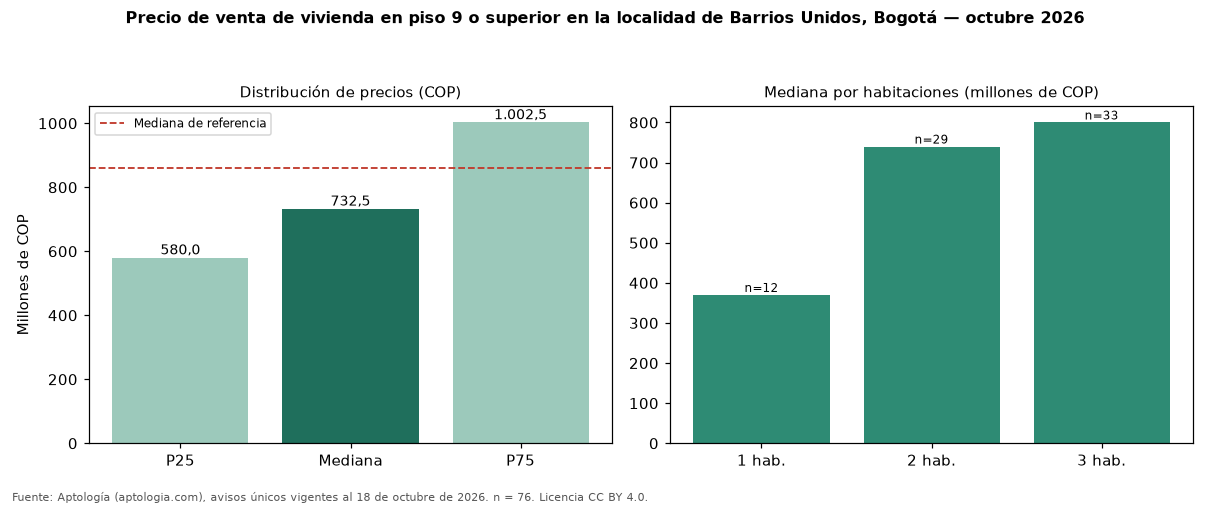

The table this chart was drawn from, first rows:
seccion, metrica, valor_cop, n
precio, p25, 580000000, 76
precio, mediana, 732500000, 76
precio, p75, 1002500000, 76
cop_por_m2, p25, 8362108, 76
cop_por_m2, mediana, 9283769, 76
cop_por_m2, p75, 11127460, 76
area, area_mediana_m2, 79.5, 76
habitaciones, 1, 370000000, 12
habitaciones, 2, 740000000, 29
habitaciones, 3, 800000000, 33
administracion, mediana, 482000, 70
estrato, moda, 4, 
parqueadero, porcentaje_con_parqueadero, 86.8, 76
referencia, mediana_referencia, 860000000, 1612
referencia, mediana_cop_por_m2_referencia, 6047345, 1612
